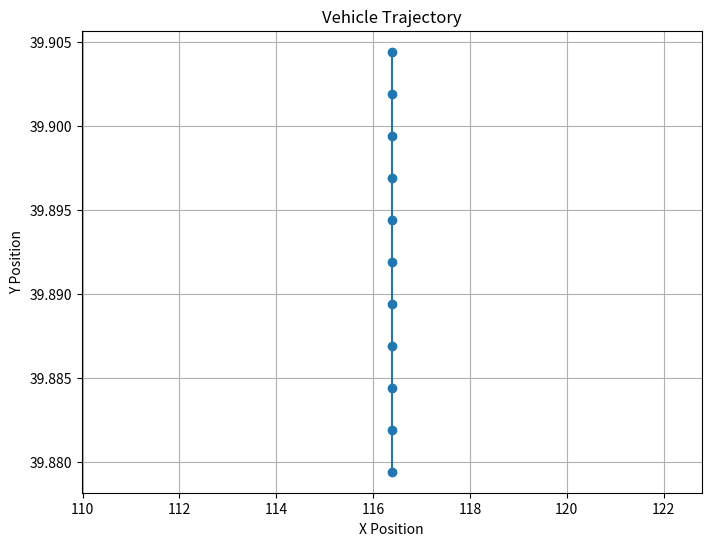

This chart was generated by the following Python code:


import math
import matplotlib.pyplot as plt
import math

# --------------------------------------计算当前位置及航向角    
time_slot = 0.1

def calculate_next_pos_theta(last_moment_pos, last_moment_theta, speed, wheel_angle, wheel_base = 2.785):
    # 转换角度为弧度
    radian_theta = math.radians(last_moment_theta)
    radian_wheel_angle = math.radians(wheel_angle)

    # Calculate angular speed
    angular_speed = speed / wheel_base * math.tan(radian_wheel_angle)

    # 计算下一时刻的theta
    next_theta = last_moment_theta + math.degrees(angular_speed * time_slot)

    # 标准化theta到0-360度
    next_theta %= 360

    # 转换速度为m/s
    speed_m_per_s = speed / 3.6

    # 使用公式 dx = vt * cos(theta) 和 dy = vt * sin(theta) 计算下一位置
    dsp_x = speed_m_per_s * time_slot * math.cos(radian_theta)
    dsp_y = speed_m_per_s * time_slot * math.sin(radian_theta)

    # [redacted]
    earth_radius_km = 6371.01

    # 计算经纬度度数（注意要将半径乘以2pi转换为千米）
    ds_longitude = dsp_x / (2 * math.pi * earth_radius_km) * 360
    ds_latitude = dsp_y / (2 * math.pi * earth_radius_km) * 360

    # 计算下一时刻的位置
    next_pos = [last_moment_pos[0] + ds_longitude, last_moment_pos[1] + ds_latitude, 0]

    return next_pos, next_theta


def plot_vehicle_trajectory(initial_pos, initial_theta, speed, wheel_angle, time_slot, num_steps):
    positions = [initial_pos]
    thetas = [initial_theta]
    
    current_pos = initial_pos
    current_theta = initial_theta
    
    for _ in range(num_steps):
        next_pos, next_theta = calculate_next_pos_theta(current_pos, current_theta, speed, wheel_angle)
        positions.append(next_pos)
        thetas.append(next_theta)
        
        current_pos = next_pos
        current_theta = next_theta
    
    x_values = [pos[0] for pos in positions]
    y_values = [pos[1] for pos in positions]
    print
    
    plt.figure(figsize=(8, 6))
    plt.plot(x_values, y_values, marker='o')
    plt.title('Vehicle Trajectory')
    plt.xlabel('X Position')
    plt.ylabel('Y Position')
    plt.grid(True)
    plt.show()

# Example usage:
initial_position = [ 116.38553266, 39.90440998, 0 ]  # Set your initial position here
initial_angle = 270  # Set your initial angle here
vehicle_speed = 10  # Set your vehicle speed here
wheel_angle = 0  # Set your wheel angle here
time_step = 0.1  # Set your time slot here
num_iterations = 10  # Set the number of iterations/steps

plot_vehicle_trajectory(initial_position, initial_angle, vehicle_speed, wheel_angle, time_step, num_iterations)
